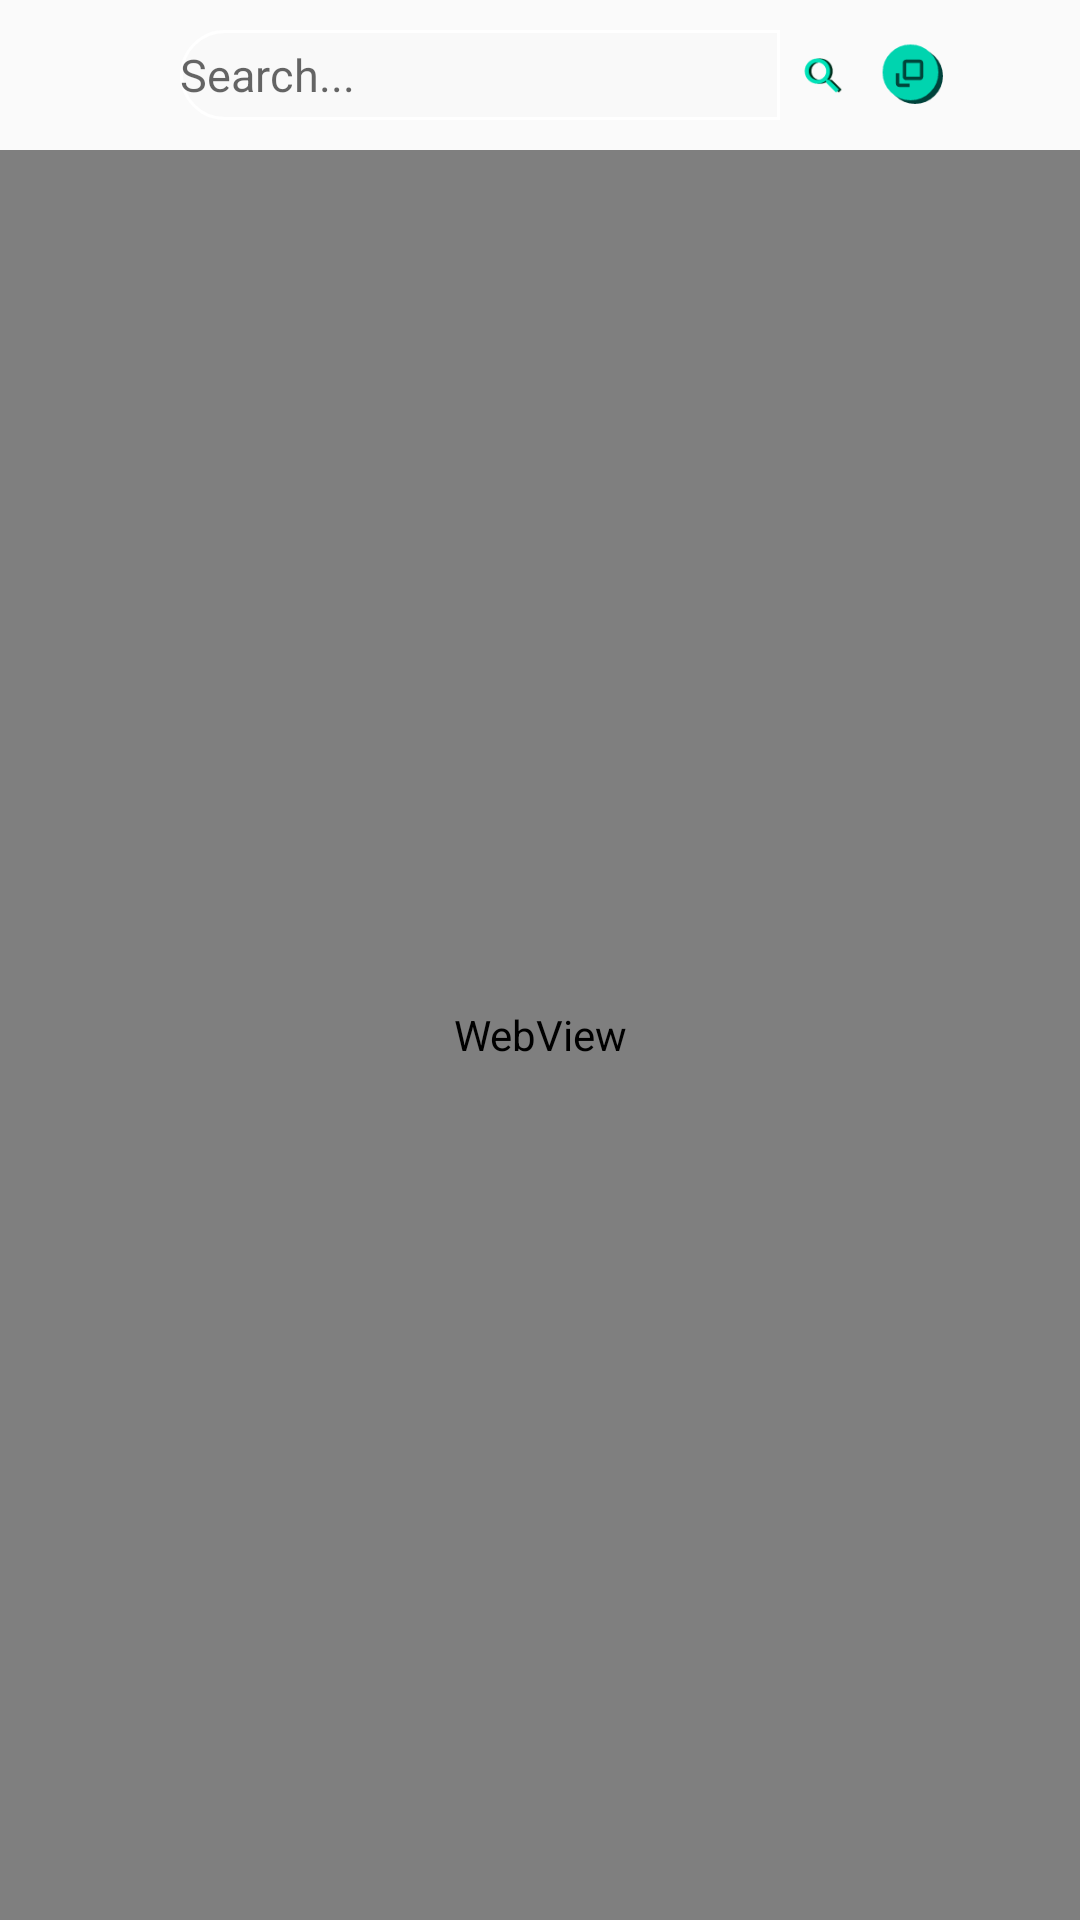

Reconstruct the res/layout file that produces this screen, plus the resources it refers to.
<!-- AndroidManifest.xml: application theme AppTheme -->
<!-- res/layout/activity_main.xml -->
<?xml version="1.0" encoding="utf-8"?>
<LinearLayout
	xmlns:android="http://schemas.android.com/apk/res/android"
	android:layout_width="match_parent"
	android:layout_height="match_parent"
	android:id="@+id/mainLayout"
	android:orientation="vertical">

	<LinearLayout
		xmlns:android="http://schemas.android.com/apk/res/android"
		android:layout_width="match_parent"
		android:layout_height="40dp"
		android:layout_marginTop="10dp"
		android:id="@+id/actionBar"
		android:orientation="horizontal">
		
		<Button 
			android:layout_width="30dp"
			android:layout_height="30dp"
			android:background="@drawable/back"
			android:id="@+id/backB"/>
		
		<Button 
			android:layout_width="30dp"
			android:layout_height="30dp"
			android:background="@drawable/next"
			android:id="@+id/nextB"/>
		
		<EditText 
			android:textSize="15dp"
			android:imeActionLabel="go"
			android:singleLine="true"
			android:hint="Search..."
			android:layout_width="200dp"
			android:background="@drawable/etbg"
			android:layout_height="30dp"
			android:id="@+id/searchEdit"/>
		
		<Button 
			android:background="@drawable/sbtn"
			android:layout_width="30dp"
			android:layout_height="30dp"
			android:id="@+id/searchBtn"/>
		
		<Button 
			android:background="@drawable/menubg"
			android:layout_width="30dp"
			android:layout_height="30dp"
			android:id="@+id/menuBtn"/>
		
	</LinearLayout>

	<WebView 
		android:layout_width="fill_parent"
		android:layout_height="fill_parent"
		android:id="@+id/webviu"/>
</LinearLayout>
<!-- resources referenced by this layout -->
<resources>
  <!-- drawable back (drawable) -->
  <?xml version="1.0" encoding="utf-8"?>
  <selector xmlns:android="http://schemas.android.com/apk/res/android">
  
      <item android:state_pressed="true"
          android:drawable="@drawable/previous_pressed"/>
  
      <item android:state_focused="true"
          android:drawable="@drawable/prev_focused"/>
  
      <item android:drawable="@drawable/previous_original"/>
  
  </selector>
  <!-- drawable etbg (drawable) -->
  <?xml version="1.0" encoding="utf-8"?>
  <shape xmlns:android="http://schemas.android.com/apk/res/android" >
  	<corners 
  		android:bottomLeftRadius="50dp"
  		android:bottomRightRadius="0dp"
  		android:topRightRadius="0dp"
  		android:topLeftRadius="50dp"/>
  	<stroke
  		android:width="1dp"
  		android:color="#ffffff" />
  	<solid android:color="#f9f9f9" />
  </shape>
  <!-- drawable menubg (drawable) -->
  <?xml version="1.0" encoding="utf-8"?>
  <selector xmlns:android="http://schemas.android.com/apk/res/android">
  
      <item android:state_pressed="true"
          android:drawable="@drawable/menu_pressed"/>
  
      <item android:state_focused="true"
          android:drawable="@drawable/menu_focused"/>
  
      <item android:drawable="@drawable/menu_original"/>
  
  </selector>
  <!-- drawable next (drawable) -->
  <?xml version="1.0" encoding="utf-8"?>
  <selector xmlns:android="http://schemas.android.com/apk/res/android">
  
      <item android:state_pressed="true"
          android:drawable="@drawable/next_pressed"/>
  
      <item android:state_focused="true"
          android:drawable="@drawable/next_focused"/>
  
      <item android:drawable="@drawable/next_original"/>
  
  </selector>
  <!-- drawable sbtn (drawable) -->
  <?xml version="1.0" encoding="utf-8"?>
  <selector xmlns:android="http://schemas.android.com/apk/res/android">
  
      <item android:state_pressed="true"
          android:drawable="@drawable/search_pressed"/>
  
      <item android:state_focused="true"
          android:drawable="@drawable/search_png"/>
  
      <item android:drawable="@drawable/search_png"/>
  
  </selector>
  <style name="AppTheme" parent="Theme.AppCompat.Light.DarkActionBar">
          <item name="colorPrimary">#000091</item>
          <item name="colorPrimaryDark">#000000</item>
          <item name="colorAccent">#1F88D1</item>
  	</style>
  <!-- drawable previous_pressed: png bitmap (drawable, 1517 bytes) -->
  <!-- drawable previous_original: png bitmap (drawable, 1899 bytes) -->
  <!-- drawable menu_pressed: png bitmap (drawable, 1603 bytes) -->
  <!-- drawable menu_focused: png bitmap (drawable, 1742 bytes) -->
  <!-- drawable menu_original: png bitmap (drawable, 1982 bytes) -->
  <!-- drawable next_pressed: png bitmap (drawable, 1571 bytes) -->
  <!-- drawable next_original: png bitmap (drawable, 1905 bytes) -->
  <!-- drawable search_pressed: png bitmap (drawable, 1622 bytes) -->
  <!-- drawable search_png: png bitmap (drawable, 1439 bytes) -->
</resources>
